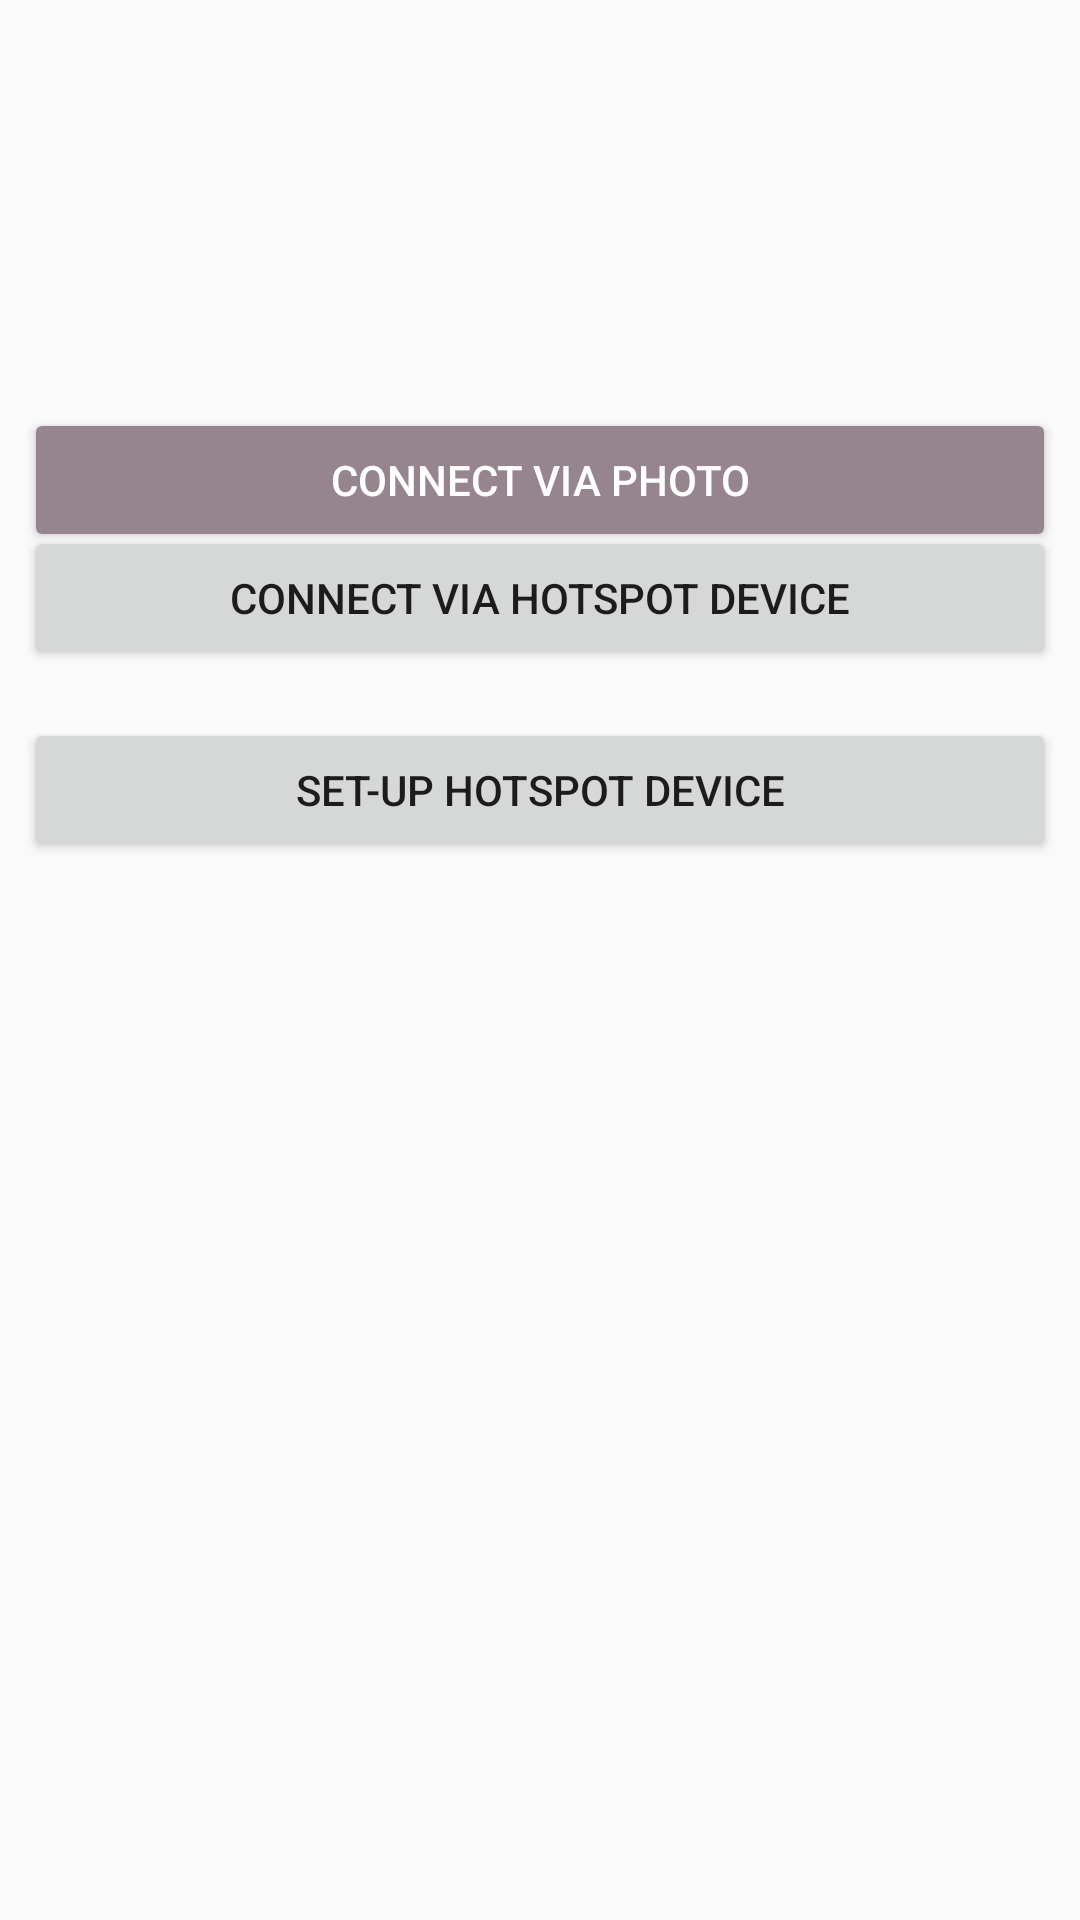

Here is an Android app screen rendered from its layout file. Give the layout XML and the strings, colors and styles it references.
<!-- AndroidManifest.xml: application theme AppTheme -->
<!-- res/layout/activity_main.xml -->
<?xml version="1.0" encoding="utf-8"?>
<android.support.constraint.ConstraintLayout xmlns:android="http://schemas.android.com/apk/res/android"
    xmlns:app="http://schemas.android.com/apk/res-auto"
    xmlns:tools="http://schemas.android.com/tools"
    android:layout_width="match_parent"
    android:layout_height="match_parent"
    tools:context="ca.prieto.hotspot.view.MainActivity">

    <Button
        android:id="@+id/photoConnect"
        android:layout_width="0dp"
        android:layout_height="48dp"
        android:layout_marginLeft="8dp"
        android:layout_marginRight="8dp"
        android:layout_marginTop="136dp"
        android:backgroundTint="@color/colorPrimary"
        android:textColor="#fff"
        android:text="Connect via photo"
        app:layout_constraintHorizontal_bias="0.0"
        app:layout_constraintLeft_toLeftOf="parent"
        app:layout_constraintRight_toRightOf="parent"
        app:layout_constraintTop_toTopOf="parent" />

    <Button
        android:id="@+id/hotspotConnect"
        android:layout_width="match_parent"
        android:layout_height="48dp"
        android:layout_marginLeft="8dp"
        android:layout_marginRight="8dp"
        android:layout_marginTop="-9dp"
        android:text="Connect via hotspot device"
        app:layout_constraintHorizontal_bias="0.503"
        app:layout_constraintLeft_toLeftOf="parent"
        app:layout_constraintRight_toRightOf="parent"
        app:layout_constraintTop_toBottomOf="@+id/photoConnect" />

    <Button
        android:id="@+id/hotspotSetup"
        android:layout_width="0dp"
        android:layout_height="wrap_content"
        android:layout_marginBottom="8dp"
        android:layout_marginLeft="8dp"
        android:layout_marginRight="8dp"
        android:layout_marginTop="16dp"
        android:text="Set-up hotspot device"
        app:layout_constraintBottom_toBottomOf="parent"
        app:layout_constraintLeft_toLeftOf="parent"
        app:layout_constraintRight_toRightOf="parent"
        app:layout_constraintTop_toBottomOf="@+id/hotspotConnect"
        app:layout_constraintVertical_bias="0.0"
        app:layout_constraintHorizontal_bias="0.502" />
</android.support.constraint.ConstraintLayout>
<!-- resources referenced by this layout -->
<resources>
  <color name="colorPrimary">#96858f</color>
  <style name="AppTheme" parent="Theme.AppCompat.Light.NoActionBar">
          
          <item name="colorPrimary">@color/colorPrimary</item>
          <item name="colorPrimaryDark">@color/colorPrimaryDark</item>
          <item name="colorAccent">@color/colorAccent</item>
          <item name="android:windowTranslucentStatus">true</item>
      </style>
  <color name="colorPrimaryDark">#4f464b</color>
  <color name="colorAccent">#6d7993</color>
</resources>
